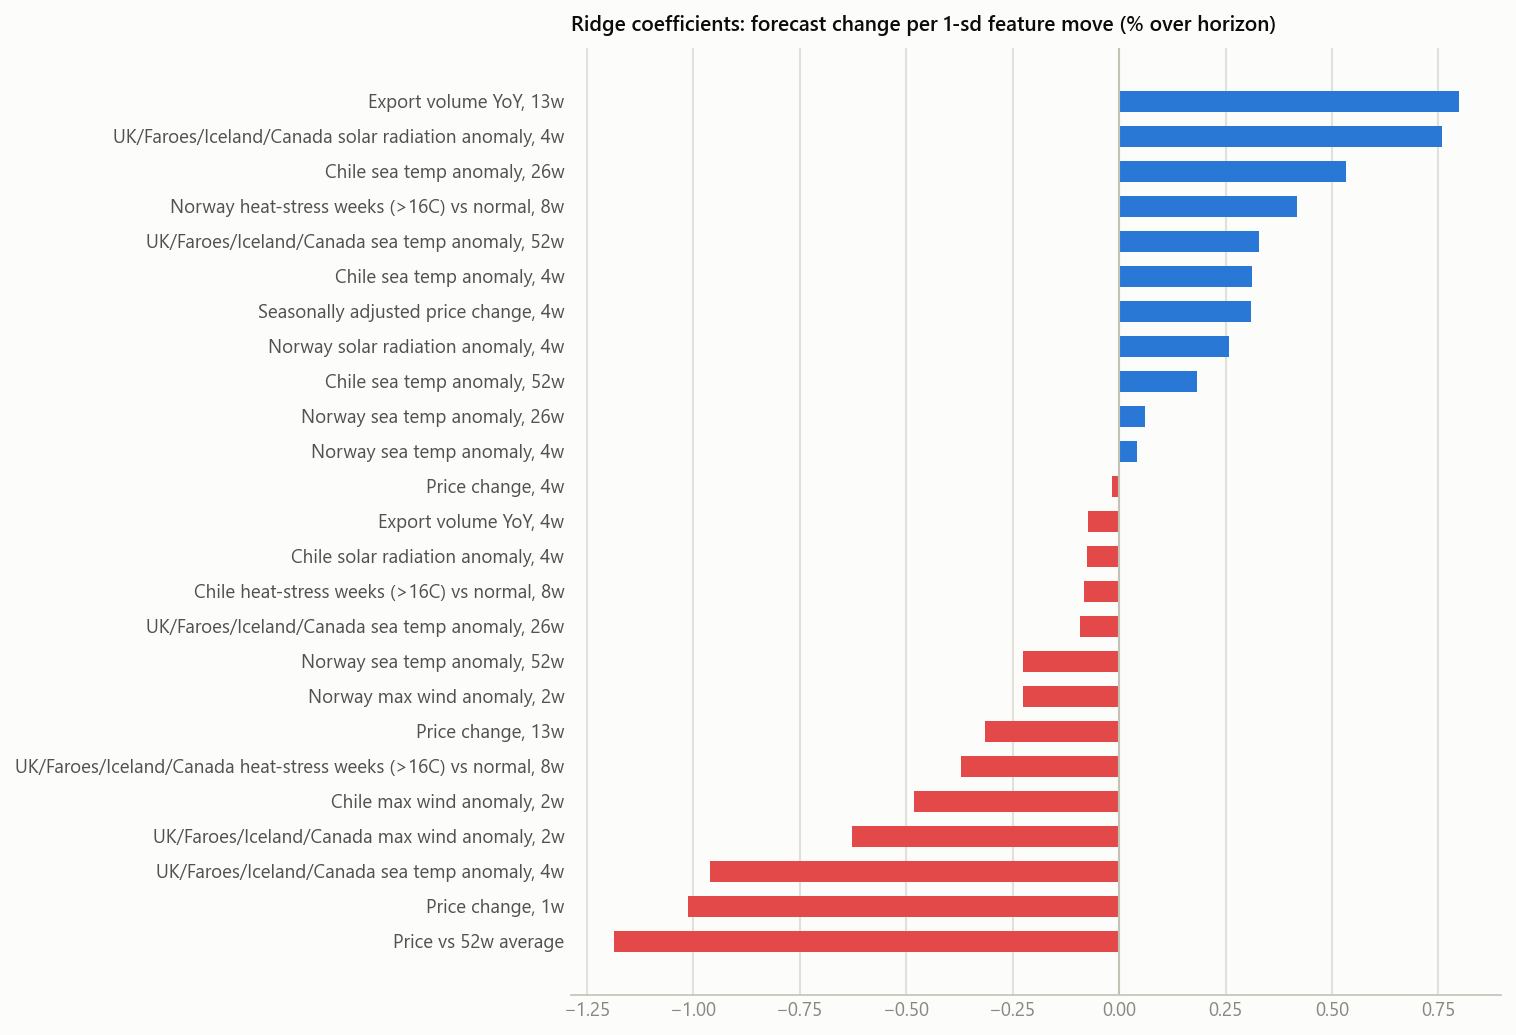

The table this chart was drawn from, first rows:
, coef, z_now, contribution
NO_hot_8, 0.004191, -3.295, -0.01381
dev_52, -0.01187, -0.9693, 0.01151
OTH_rad_a4, 0.007595, 0.8951, 0.006798
CL_wind_a2, -0.00482, -1.214, 0.00585
vol_yoy_13, 0.007988, 0.5988, 0.004784
mom_1, -0.01013, 0.3536, -0.003581
adj_mom_4, 0.003093, -0.4669, -0.001444
OTH_sst_a52, 0.003295, -0.4351, -0.001434
OTH_sst_a26, -0.0009273, -1.455, 0.001349
NO_wind_a2, -0.002252, 0.5921, -0.001334
OTH_wind_a2, -0.006282, -0.1738, 0.001092
CL_sst_a52, 0.001825, 0.4652, 0.0008491
NO_sst_a26, 0.000607, -1.224, -0.000743
CL_sst_a26, 0.005324, 0.1296, 0.0006903
vol_yoy_4, -0.0007377, 0.9274, -0.0006841
CL_sst_a4, 0.003121, -0.1506, -0.0004699
OTH_sst_a4, -0.009614, 0.04186, -0.0004024
OTH_hot_8, -0.003707, -0.09324, 0.0003456
CL_rad_a4, -0.0007495, -0.45, 0.0003373
NO_sst_a52, -0.002249, -0.149, 0.000335
NO_sst_a4, 0.0004142, -0.6865, -0.0002843
NO_rad_a4, 0.002578, -0.06589, -0.0001699
CL_hot_8, -0.0008326, -0.173, 0.000144
mom_13, -0.00315, 0.01975, -6.21988703059037e-05
mom_4, -0.0001653, -0.3495, 5.778442381591287e-05
